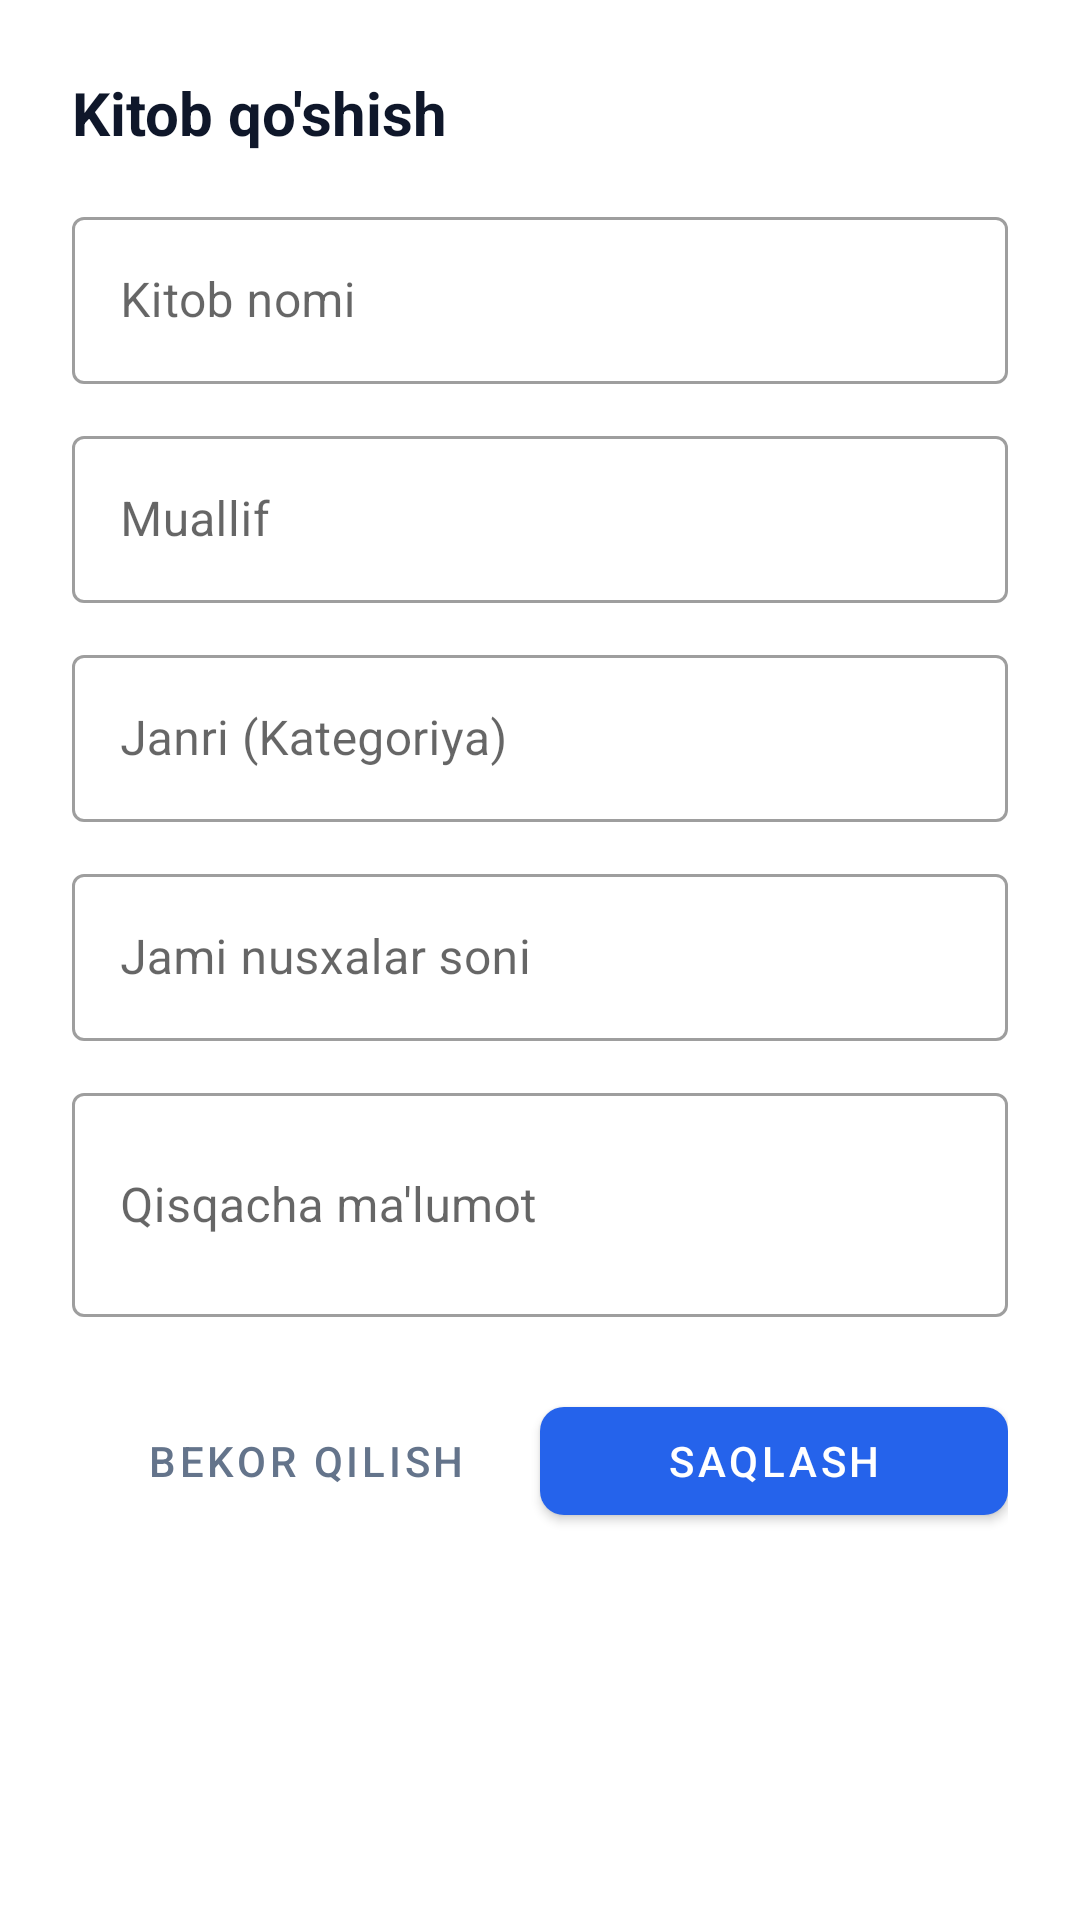

Reconstruct the res/layout file that produces this screen, plus the resources it refers to.
<!-- AndroidManifest.xml: application theme Theme.Kutubxona -->
<!-- res/layout/dialog_add_book.xml -->
<?xml version="1.0" encoding="utf-8"?>
<LinearLayout xmlns:android="http://schemas.android.com/apk/res/android"
    xmlns:app="http://schemas.android.com/apk/res-auto"
    android:layout_width="match_parent"
    android:layout_height="wrap_content"
    android:orientation="vertical"
    android:padding="24dp"
    android:background="@color/card_background">

    <TextView
        android:layout_width="wrap_content"
        android:layout_height="wrap_content"
        android:text="@string/btn_add_book"
        android:textColor="@color/text_primary"
        android:textSize="20sp"
        android:textStyle="bold"
        android:layout_marginBottom="16dp" />

    <com.google.android.material.textfield.TextInputLayout
        android:id="@+id/tilBookTitle"
        style="@style/Widget.MaterialComponents.TextInputLayout.OutlinedBox"
        android:layout_width="match_parent"
        android:layout_height="wrap_content"
        android:hint="@string/book_title">

        <com.google.android.material.textfield.TextInputEditText
            android:id="@+id/etBookTitle"
            android:layout_width="match_parent"
            android:layout_height="wrap_content"
            android:inputType="textCapWords"
            android:maxLines="1" />
    </com.google.android.material.textfield.TextInputLayout>

    <com.google.android.material.textfield.TextInputLayout
        android:id="@+id/tilBookAuthor"
        style="@style/Widget.MaterialComponents.TextInputLayout.OutlinedBox"
        android:layout_width="match_parent"
        android:layout_height="wrap_content"
        android:layout_marginTop="12dp"
        android:hint="@string/book_author">

        <com.google.android.material.textfield.TextInputEditText
            android:id="@+id/etBookAuthor"
            android:layout_width="match_parent"
            android:layout_height="wrap_content"
            android:inputType="textPersonName"
            android:maxLines="1" />
    </com.google.android.material.textfield.TextInputLayout>

    <com.google.android.material.textfield.TextInputLayout
        android:id="@+id/tilBookGenre"
        style="@style/Widget.MaterialComponents.TextInputLayout.OutlinedBox"
        android:layout_width="match_parent"
        android:layout_height="wrap_content"
        android:layout_marginTop="12dp"
        android:hint="@string/book_genre">

        <com.google.android.material.textfield.TextInputEditText
            android:id="@+id/etBookGenre"
            android:layout_width="match_parent"
            android:layout_height="wrap_content"
            android:inputType="textCapWords"
            android:maxLines="1" />
    </com.google.android.material.textfield.TextInputLayout>

    <com.google.android.material.textfield.TextInputLayout
        android:id="@+id/tilBookCopies"
        style="@style/Widget.MaterialComponents.TextInputLayout.OutlinedBox"
        android:layout_width="match_parent"
        android:layout_height="wrap_content"
        android:layout_marginTop="12dp"
        android:hint="@string/book_total_copies">

        <com.google.android.material.textfield.TextInputEditText
            android:id="@+id/etBookCopies"
            android:layout_width="match_parent"
            android:layout_height="wrap_content"
            android:inputType="number"
            android:maxLines="1" />
    </com.google.android.material.textfield.TextInputLayout>

    <com.google.android.material.textfield.TextInputLayout
        android:id="@+id/tilBookDesc"
        style="@style/Widget.MaterialComponents.TextInputLayout.OutlinedBox"
        android:layout_width="match_parent"
        android:layout_height="wrap_content"
        android:layout_marginTop="12dp"
        android:hint="@string/book_desc">

        <com.google.android.material.textfield.TextInputEditText
            android:id="@+id/etBookDesc"
            android:layout_width="match_parent"
            android:layout_height="wrap_content"
            android:inputType="textMultiLine"
            android:minLines="2" />
    </com.google.android.material.textfield.TextInputLayout>

    <LinearLayout
        android:layout_width="match_parent"
        android:layout_height="wrap_content"
        android:orientation="horizontal"
        android:layout_marginTop="24dp">

        <com.google.android.material.button.MaterialButton
            android:id="@+id/btnCancelBook"
            style="@style/Widget.MaterialComponents.Button.TextButton"
            android:layout_width="0dp"
            android:layout_height="wrap_content"
            android:layout_weight="1"
            android:text="@string/btn_cancel"
            android:textColor="@color/text_secondary" />

        <com.google.android.material.button.MaterialButton
            android:id="@+id/btnSaveBook"
            android:layout_width="0dp"
            android:layout_height="wrap_content"
            android:layout_weight="1"
            android:text="@string/btn_save"
            app:cornerRadius="8dp" />
    </LinearLayout>

</LinearLayout>
<!-- resources referenced by this layout -->
<resources>
  <color name="card_background">#FFFFFF</color>
  <color name="text_primary">#0F172A</color>
  <color name="text_secondary">#64748B</color>
  <string name="book_author">Muallif</string>
  <string name="book_desc">Qisqacha ma\'lumot</string>
  <string name="book_genre">Janri (Kategoriya)</string>
  <string name="book_title">Kitob nomi</string>
  <string name="book_total_copies">Jami nusxalar soni</string>
  <string name="btn_add_book">Kitob qo\'shish</string>
  <string name="btn_cancel">Bekor qilish</string>
  <string name="btn_save">Saqlash</string>
  <style name="Theme.Kutubxona" parent="Theme.MaterialComponents.DayNight.NoActionBar">
          <item name="colorPrimary">@color/primary</item>
          <item name="colorPrimaryVariant">@color/primary_dark</item>
          <item name="colorOnPrimary">@color/white</item>
          <item name="colorSecondary">@color/secondary</item>
          <item name="colorSecondaryVariant">@color/secondary</item>
          <item name="colorOnSecondary">@color/white</item>
          <item name="android:statusBarColor">@color/primary_dark</item>
          <item name="android:navigationBarColor">@color/card_background</item>
          <item name="android:windowBackground">@color/background_light</item>
      </style>
  <color name="primary">#2563EB</color>
  <color name="primary_dark">#1D4ED8</color>
  <color name="white">#FFFFFF</color>
  <color name="secondary">#F59E0B</color>
  <color name="background_light">#F8FAFC</color>
</resources>
